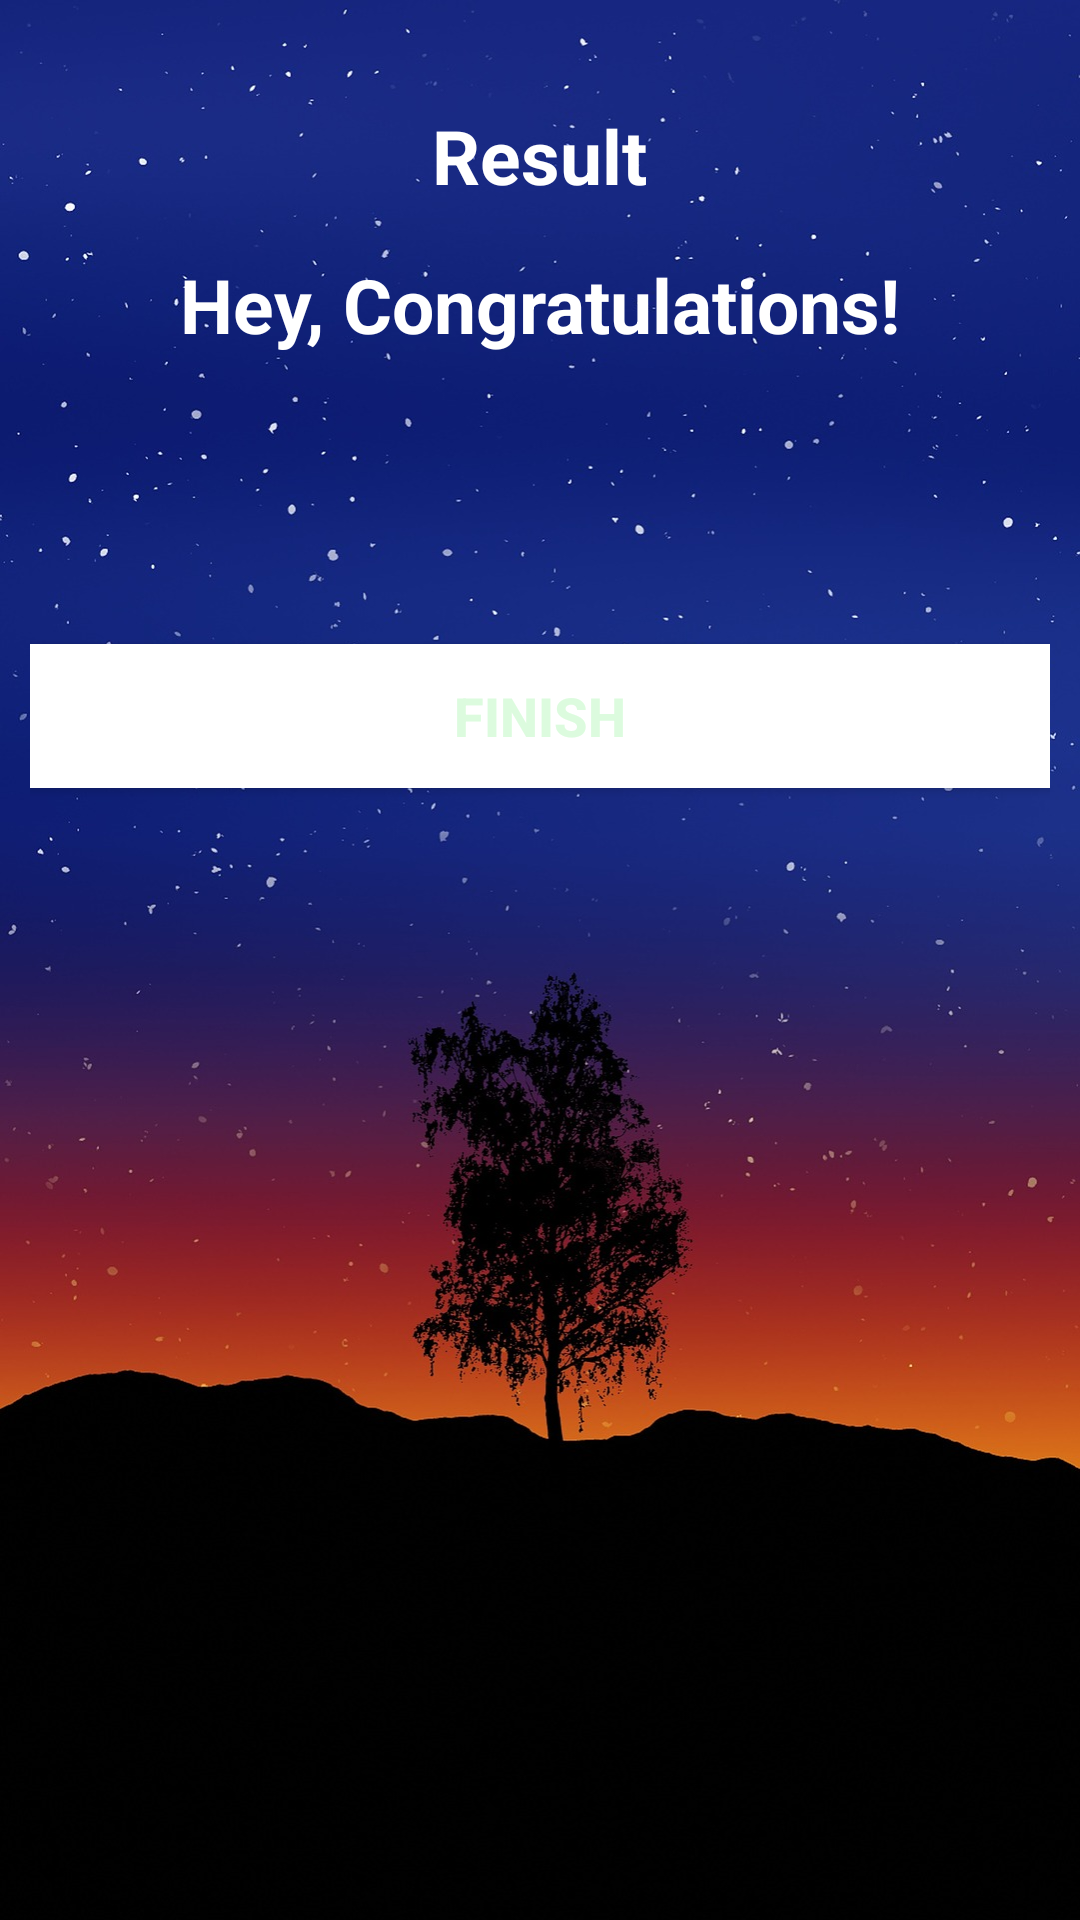

Layout XML and referenced resources for this Android screen:
<!-- AndroidManifest.xml: application theme AppTheme -->
<!-- res/layout/activity_result_quiz.xml -->
<?xml version="1.0" encoding="utf-8"?>
<LinearLayout xmlns:android="http://schemas.android.com/apk/res/android"
    xmlns:tools="http://schemas.android.com/tools"
    android:layout_width="match_parent"
    android:layout_height="match_parent"
    android:background="@drawable/sky"
    android:orientation="vertical"
    android:gravity="center_horizontal"
    android:padding="10dp"
    tools:context=".QuizApp.ResultQuizActivity">

    <TextView
        android:id="@+id/tv_result"
        android:layout_width="wrap_content"
        android:layout_height="wrap_content"
        android:layout_marginTop="25dp"
        android:text="Result"
        android:textColor="@android:color/white"
        android:textSize="25sp"
        android:textStyle="bold" />

    <ImageView
        android:id="@+id/iv_trophy"
        android:layout_width="wrap_content"
        android:layout_height="wrap_content"
        android:maxHeight="200sp"
        android:contentDescription="image"
        android:src="@drawable/ic_trophy" />

    <TextView
        android:id="@+id/tv_congratulations"
        android:layout_width="wrap_content"
        android:layout_height="wrap_content"
        android:layout_marginTop="16dp"
        android:text="Hey, Congratulations!"
        android:textColor="@android:color/white"
        android:textSize="25sp"
        android:textStyle="bold"/>

    <TextView
        android:id="@+id/tv_name"
        android:layout_width="wrap_content"
        android:layout_height="wrap_content"
        android:layout_marginTop="25dp"
        android:textColor="@android:color/white"
        android:textSize="22sp"
        android:textStyle="bold"
        tools:text="Username" />

    <TextView
        android:id="@+id/tv_score"
        android:layout_width="wrap_content"
        android:layout_height="wrap_content"
        android:layout_marginTop="10dp"
        android:textColor="@android:color/secondary_text_dark"
        android:textSize="20sp"
        tools:text="Your Score is 9 out of 10" />

    <Button
        android:id="@+id/btn_finish"
        android:layout_width="match_parent"
        android:layout_height="wrap_content"
        android:layout_marginTop="5dp"
        android:background="@android:color/white"
        android:text="FINISH"
        android:textColor="@color/colorPrimary"
        android:textSize="18sp"
        android:textStyle="bold" />
</LinearLayout>
<!-- resources referenced by this layout -->
<resources>
  <color name="colorPrimary">#7EB9F6BC</color>
  <!-- drawable sky: jpg bitmap (drawable, 161744 bytes) -->
  <style name="AppTheme" parent="Theme.MaterialComponents.Light.NoActionBar">
          
          <item name="colorPrimary">#7E2485FF</item>
          <item name="colorPrimaryDark">#000000</item>
          <item name="colorAccent">#FFFFFF</item>
      </style>
</resources>
